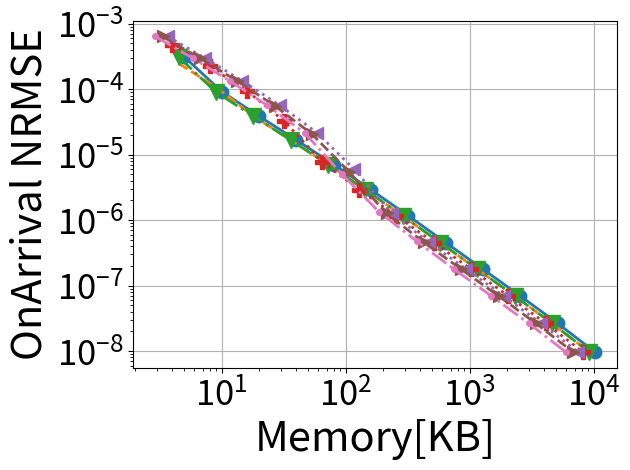

Generate this figure with matplotlib:
# importing the required module
import matplotlib.pyplot as plt
import matplotlib
import numpy as np
import os
import pylab



###############################################################################
############################################################################### 

def numeric_binomial(n,k):
   c = 1
   for i in range(1,k+1):
       c *= n-(k-i)
       c /= i
   return c
   
def nSAB(x,y):
   return numeric_binomial(x+y-1,y-1)

###############################################################################
############################################################################### 

confs = [
	#8b overhead
	(64,4,12,2),
	(64,4,9,3),
	(64,4,7,4),
	(61,5,5,6), #210*3B = 630B lookup (encode the starting positions of counter 2-5)
	(64,5,8,4), #210*3B = 630B lookup (encode the starting positions of counter 2-5)
	(62,6,7,4), #252*4B = 1KB lookup (encode the starting positions of counter 2-6)
	#16b overhead
	(64,5,0,2), #One lookup for (size,offset) computation # 58905*3B=175KB lookup (encode the starting positions of counter 2-5)
	(64,6,4,2), #One lookup for (size,offset) computation # 210*4B=175KB lookup (encode the starting positions of counter 2-6)
	(64,6,0,3), #One lookup for (size,offset) computation #(if counters are restricted to 40 bits or so), 210*4B=175KB lookup (encode the starting positions of counter 2-6)
	(64,7,0,4), #One lookup for (size,offset) computation #(if counters are restricted to 32 bits or so), 53592*5B=260KB lookup (encode the starting positions of counter 2-6)
	(64,5,7,1), #One lookup for (size,offset) computation #per pool & 40920*3B = 120KB lookup (encode the starting positions of counter 2-5)
	(64,5,8,1), #Magic Division + One lookup for (size,offset) computation #per pool & 2925*3B = 9KB lookup (encode 22 size options for counter 1 (8-29) bits multiplied by SAB(24,4)) OR 20475*3B=60KB lookup table for SAB(24,5)
	(64,6,8,2), #One lookup for (size,offset) computation #per pool & 20349*4B = 80KB lookup (encode the starting positions of counter 2-6)
	(64,4,0,1), #
	#20b overhead
	(64,5,0,1),
	#24b overhead
	(64,6,0,1),
]


Height = 4
widths_array = [512, 1024, 2048, 4096, 8192, 16384, 32768, 65536, 131072, 262144, 524288, 1048576]

d = {}

for pool_config in confs:
        
        (pool_bit_size, counters_per_pool, initial_counter_size, counter_bit_increase) = pool_config

           
        factor = (float(pool_bit_size/8.0)/counters_per_pool)
        
        (ps, n, s, j) = pool_config
        
        cs0 = nSAB(np.ceil((ps-n*s)/j),n) 
        
        overhead_per_pool = float(np.ceil(np.log2(cs0)/8))
        
        if (64, 7, 0, 4) == pool_config:
            overhead_per_pool = 2.0
        
        #print(pool_config, overhead_per_pool)
                       
        memory_array = [width*Height*(factor+overhead_per_pool/counters_per_pool)/1024.0 for width in widths_array]
        
        width = 512
        memory =  width*Height*(factor+overhead_per_pool/counters_per_pool)/1024.0
        while(memory < 2*1024):
             width+=1
             memory = width*Height*(factor+overhead_per_pool/counters_per_pool)/1024.0    
		
        print(pool_config)
        print(" ")
        print(width)
        print("\n")
        
        d[pool_config] = memory_array
salsa_Memory = [width*Height*9/(8*1024.0) for width in widths_array]
	

		
  



y_cp_64_4_0_1 = [0.000309993, 9.20383e-05, 3.86331e-05, 1.67125e-05, 7.06666e-06, 2.90274e-06, 1.15965e-06, 4.54846e-07, 1.77719e-07, 6.93781e-08, 2.64618e-08, 9.63825e-09]


y_cp_64_4_7_4 = [0.000246599, 0.000107492, 3.87447e-05, 1.67125e-05, 7.06721e-06, 2.90274e-06, 1.15965e-06, 4.54846e-07, 1.77719e-07, 6.93781e-08, 2.64618e-08, 9.63825e-09]


y_cp_64_4_12_2 = [0.00030862, 9.00193e-05, 3.86828e-05, 1.67125e-05, 7.06666e-06, 2.90274e-06, 1.15965e-06, 4.54846e-07, 1.77719e-07, 6.93781e-08, 2.64618e-08, 9.63825e-09]



y_cp_64_5_8_1 = [0.000478999, 0.000222472, 9.37285e-05, 3.23086e-05, 7.83474e-06, 2.91247e-06, 1.15975e-06, 4.54846e-07, 1.77719e-07, 6.93781e-08, 2.64618e-08, 9.63825e-09]



y_cp_64_6_0_1 = [0.000638548, 0.000297049, 0.00013364, 5.67935e-05, 2.15978e-05, 5.95071e-06, 1.26311e-06, 4.56029e-07, 1.77727e-07, 6.93781e-08, 2.64618e-08, 9.63825e-09]




y_cp_64_6_4_2 = [0.000637949, 0.000297258, 0.000133078, 5.60988e-05, 2.06367e-05, 5.4407e-06, 1.26369e-06, 4.57193e-07, 1.77736e-07, 6.93783e-08, 2.64618e-08, 9.63825e-09]


y_cp_62_6_7_4 = [0.000638626, 0.000297688, 0.000133252, 5.6354e-05, 2.14544e-05, 5.01963e-06, 1.3204e-06, 4.77874e-07, 1.78099e-07, 6.93784e-08, 2.64619e-08, 9.63825e-09]


salsa = [0.000801392, 0.000333619, 0.000112839, 4.0162e-05, 1.67082e-05, 6.87269e-06, 2.69426e-06, 9.50758e-07, 2.93215e-07, 9.32026e-08, 3.14904e-08, 1.06849e-08]



  
  	

markers=['o', '.', ',', 'v', 'P', '<', '>']
line_styles = ['-', '--', '-.', ':', 'dotted', 'dashed', '-.', ':']
i=0
  






# plotting the points 

i+=1
plt.plot(d[(64,4,0,1)], y_cp_64_4_0_1, marker = markers[i%(len(markers))],markersize=18, linewidth=2.0, linestyle =line_styles[i-1])
i+=1
plt.plot(d[(64,4,7,4)], y_cp_64_4_7_4, marker = markers[i%(len(markers))],markersize=14, linewidth=2.0, linestyle =line_styles[i-1])
i+=1
plt.plot(d[(64,4,12,2)], y_cp_64_4_12_2, marker = markers[i%(len(markers))],markersize=12, linewidth=2.0, linestyle =line_styles[i-1])
i+=1
plt.plot(d[(64,5,8,1)], y_cp_64_5_8_1, marker = markers[i%(len(markers))],markersize=10, linewidth=2.0, linestyle =line_styles[i-1])
i+=1
plt.plot(d[(64,6,0,1)], y_cp_64_6_0_1, marker = markers[i%(len(markers))],markersize=8, linewidth=2.0, linestyle =line_styles[i-1])
i+=1
plt.plot(d[(64,6,4,2)], y_cp_64_6_4_2, marker = markers[i%(len(markers))],markersize=8, linewidth=2.0, linestyle =line_styles[i-1])
i+=1
plt.plot(d[(62,6,7,4)], y_cp_62_6_7_4, marker = markers[i%(len(markers))],markersize=4, linewidth=2.0, linestyle =line_styles[i-1])
i+=1
#plt.plot(salsa_Memory, salsa, marker = markers[i%(len(markers))],markersize=10)
i+=1

plt.yticks(fontsize=25)
plt.xticks(fontsize=25)

#plt.ylim([0.0000000001,10])
# naming the x axis
plt.xlabel('Memory[KB]',fontsize=30)
# naming the y axis
plt.ylabel('OnArrival NRMSE',fontsize=30)

plt.grid()
plt.yscale("log")
plt.xscale("log")
plt.tight_layout()
# giving a title to my graph
#plt.title('OnArrival')

plt.gca().legend(( "(64,4,0,1)"  , "(64_4_7_4)" , "(64_4_12_2)", "(64_5_8_1)" ,"(64_6_0_1)" , "(64_6_4_2)" , "(62_6_7_4)", salsa))

#plt.gca().legend(("y_cp_64_5_7_1", "y_cp_64_4_0_1" , "y_cp_64_4_12_2" , "y_cp_64_5_8_1" , "y_cp_64_5_8_4" , "y_cp_64_6_0_1" , "y_cp_64_6_4_2" , "y_cp_62_6_7_4" ))
# function to show the plot

plt.legend('',frameon=False)

plt.savefig("confs_NYC.pdf", format="pdf", bbox_inches="tight")
plt.show()